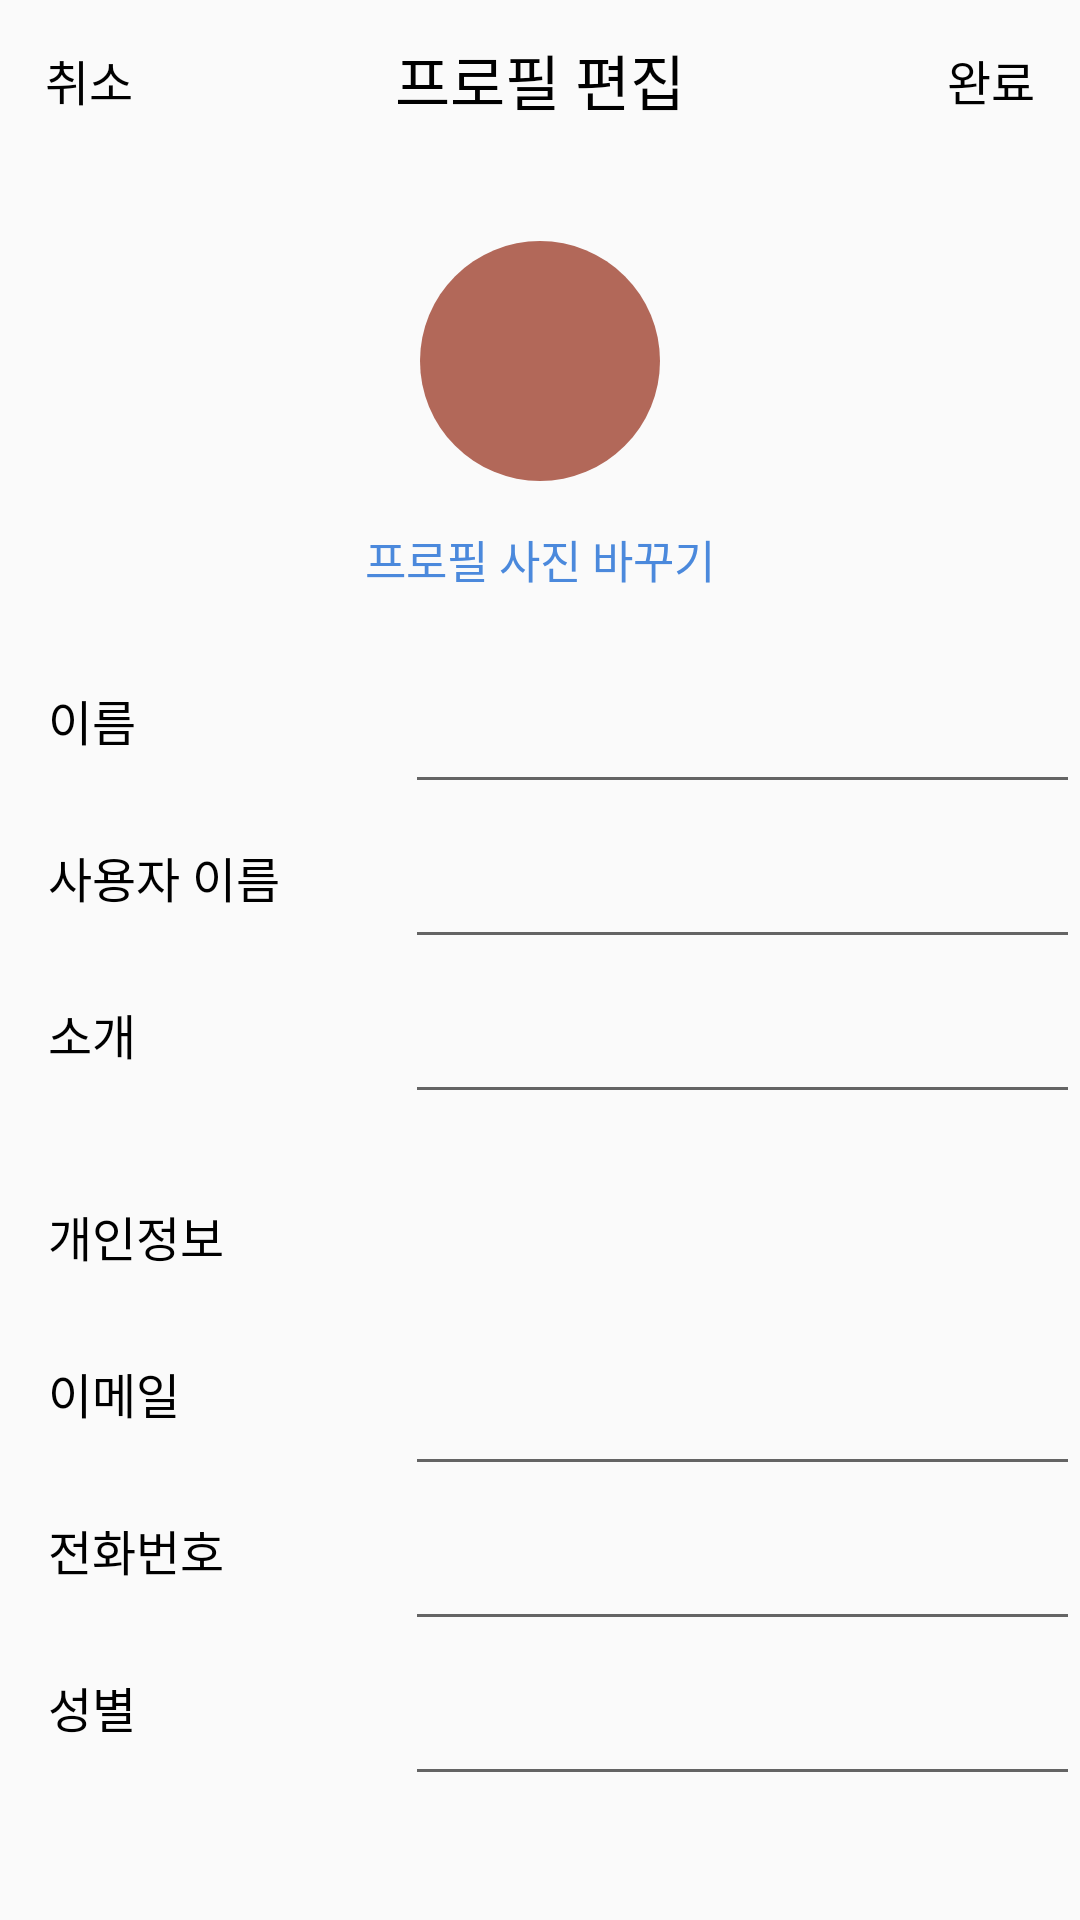

Reconstruct the res/layout file that produces this screen, plus the resources it refers to.
<!-- AndroidManifest.xml: application theme Theme.Design.Light.NoActionBar -->
<!-- res/layout/activity_changeprofile.xml -->
<?xml version="1.0" encoding="utf-8"?>
<android.support.constraint.ConstraintLayout xmlns:android="http://schemas.android.com/apk/res/android"
    xmlns:app="http://schemas.android.com/apk/res-auto"
    android:layout_width="match_parent"
    android:layout_height="match_parent"
    xmlns:tools="http://schemas.android.com/tools"
    tools:context=".ChangingProfileActivity">

    <TextView
        android:id="@+id/profile_change_cancel"
        android:layout_width="wrap_content"
        android:layout_height="wrap_content"
        android:layout_marginStart="15dp"
        android:layout_marginTop="15dp"
        android:text="취소"
        android:textColor="#000000"
        android:textSize="16sp"
        app:layout_constraintStart_toStartOf="parent"
        app:layout_constraintTop_toTopOf="parent" />

    <TextView
        android:id="@+id/profile_setting_tv"
        android:layout_width="wrap_content"
        android:layout_height="wrap_content"
        android:layout_marginEnd="8dp"
        android:layout_marginStart="8dp"
        android:layout_marginTop="12dp"
        android:text="프로필 편집"
        android:gravity="center"
        android:textColor="#000000"
        android:textSize="20sp"
        app:layout_constraintEnd_toStartOf="@+id/profile_change_finish"
        app:layout_constraintStart_toEndOf="@+id/profile_change_cancel"
        app:layout_constraintTop_toTopOf="parent" />

    <TextView
        android:id="@+id/profile_change_finish"
        android:layout_width="wrap_content"
        android:layout_height="wrap_content"
        android:layout_marginEnd="15dp"
        android:layout_marginTop="15dp"
        android:text="완료"
        android:textColor="#000000"
        android:textSize="16sp"
        app:layout_constraintEnd_toEndOf="parent"
        app:layout_constraintTop_toTopOf="parent" />

    <TextView
        android:id="@+id/line_tv1"
        android:layout_width="match_parent"
        android:layout_height="wrap_content"
        android:layout_marginEnd="0dp"
        android:layout_marginStart="0dp"
        android:layout_marginTop="5dp"
        android:background="@drawable/line"
        app:layout_constraintEnd_toEndOf="parent"
        app:layout_constraintStart_toStartOf="parent"
        app:layout_constraintTop_toBottomOf="@+id/profile_setting_tv" />

    <ImageView
        android:id="@+id/profile_show"
        android:layout_width="80dp"
        android:layout_height="80dp"
        android:layout_marginEnd="8dp"
        android:layout_marginStart="8dp"
        android:layout_marginTop="15dp"
        android:src="@drawable/profile_img"
        app:layout_constraintEnd_toEndOf="parent"
        app:layout_constraintStart_toStartOf="parent"
        app:layout_constraintTop_toBottomOf="@+id/line_tv1" />


    <TextView
        android:id="@+id/profile_change_img"
        android:layout_width="wrap_content"
        android:layout_height="wrap_content"
        android:layout_marginEnd="8dp"
        android:layout_marginStart="8dp"
        android:layout_marginTop="15dp"
        android:text="프로필 사진 바꾸기"
        android:textColor="#4b89dc"
        android:textSize="15dp"
        app:layout_constraintEnd_toEndOf="parent"
        app:layout_constraintStart_toStartOf="parent"
        app:layout_constraintTop_toBottomOf="@+id/profile_show" />

    <TextView
        android:id="@+id/line_tv2"
        android:layout_width="match_parent"
        android:layout_height="wrap_content"
        android:background="@drawable/line"
        app:layout_constraintTop_toBottomOf="@+id/profile_change_img" />

    <TextView
        android:id="@+id/profile_change_name_tv"
        android:layout_width="wrap_content"
        android:layout_height="wrap_content"
        android:layout_marginStart="16dp"
        android:layout_marginTop="12dp"
        android:text="이름"
        android:textColor="#000000"
        android:textSize="16sp"
        app:layout_constraintStart_toStartOf="parent"
        app:layout_constraintTop_toBottomOf="@+id/line_tv2" />

    <EditText
        android:id="@+id/profile_change_name_et"
        android:layout_width="match_parent"
        android:layout_height="wrap_content"
        android:layout_marginStart="135dp"
        android:text=""
        android:paddingBottom="20dp"
        android:textColor="#000000"
        android:textSize="16sp"
        app:layout_constraintStart_toStartOf="parent"
        app:layout_constraintTop_toBottomOf="@+id/line_tv2" />

    <TextView
        android:id="@+id/profile_change_username_tv"
        android:layout_width="wrap_content"
        android:layout_height="wrap_content"
        android:layout_marginStart="16dp"
        android:layout_marginTop="29dp"
        android:text="사용자 이름"
        android:textColor="#000000"
        android:textSize="16sp"
        app:layout_constraintStart_toStartOf="parent"
        app:layout_constraintTop_toBottomOf="@+id/profile_change_name_tv" />

    <EditText
        android:id="@+id/profile_change_username_et"
        android:layout_width="match_parent"
        android:layout_height="wrap_content"
        android:layout_marginStart="135dp"
        android:text=""
        android:paddingBottom="20dp"
        android:textSize="16sp"
        app:layout_constraintStart_toStartOf="parent"
        app:layout_constraintTop_toBottomOf="@+id/profile_change_name_et" />

    <TextView
        android:id="@+id/profile_change_introduce_tv"
        android:layout_width="wrap_content"
        android:layout_height="wrap_content"
        android:layout_marginStart="16dp"
        android:layout_marginTop="29dp"
        android:text="소개"
        android:textColor="#000000"
        android:textSize="16sp"
        app:layout_constraintStart_toStartOf="parent"
        app:layout_constraintTop_toBottomOf="@+id/profile_change_username_tv" />

    <EditText
        android:id="@+id/profile_change_introduce_et"
        android:layout_width="match_parent"
        android:layout_height="wrap_content"
        android:layout_marginStart="135dp"
        android:text=""
        android:paddingBottom="20dp"
        android:textColor="#000000"
        android:textSize="16sp"
        app:layout_constraintStart_toStartOf="parent"
        app:layout_constraintTop_toBottomOf="@+id/profile_change_username_et" />

    <TextView
        android:id="@+id/line_tv3"
        android:layout_width="match_parent"
        android:layout_height="wrap_content"
        android:background="@drawable/line"
        app:layout_constraintTop_toBottomOf="@+id/profile_change_introduce_et" />

    <TextView
        android:id="@+id/privacy_tv"
        android:layout_width="wrap_content"
        android:layout_height="wrap_content"
        android:layout_marginStart="16dp"
        android:layout_marginTop="10dp"
        android:text="개인정보"
        android:textColor="#000000"
        android:textSize="16sp"
        app:layout_constraintStart_toStartOf="parent"
        app:layout_constraintTop_toBottomOf="@+id/line_tv3" />

    <TextView
        android:id="@+id/profile_change_email_tv"
        android:layout_width="wrap_content"
        android:layout_height="wrap_content"
        android:layout_marginStart="16dp"
        android:layout_marginTop="29dp"
        android:text="이메일"
        android:textColor="#000000"
        android:textSize="16sp"
        app:layout_constraintStart_toStartOf="parent"
        app:layout_constraintTop_toBottomOf="@+id/privacy_tv" />

    <EditText
        android:id="@+id/profile_change_email_et"
        android:layout_width="match_parent"
        android:layout_height="wrap_content"
        android:layout_marginStart="135dp"
        android:layout_marginTop="20dp"
        android:text=""
        android:paddingBottom="20dp"
        android:textColor="#000000"
        android:textSize="16sp"
        app:layout_constraintStart_toStartOf="parent"
        app:layout_constraintTop_toBottomOf="@+id/privacy_tv" />

    <TextView
        android:id="@+id/profile_change_phonenum_tv"
        android:layout_width="wrap_content"
        android:layout_height="wrap_content"
        android:layout_marginStart="16dp"
        android:layout_marginTop="29dp"
        android:text="전화번호"
        android:textColor="#000000"
        android:textSize="16sp"
        app:layout_constraintStart_toStartOf="parent"
        app:layout_constraintTop_toBottomOf="@+id/profile_change_email_tv" />

    <EditText
        android:id="@+id/profile_change_phonenum_et"
        android:layout_width="match_parent"
        android:layout_height="wrap_content"
        android:layout_marginStart="135dp"
        android:text=""
        android:paddingBottom="20dp"
        android:textColor="#000000"
        android:textSize="16sp"
        app:layout_constraintStart_toStartOf="parent"
        app:layout_constraintTop_toBottomOf="@+id/profile_change_email_et" />

    <TextView
        android:id="@+id/profile_change_gender_tv"
        android:layout_width="wrap_content"
        android:layout_height="wrap_content"
        android:layout_marginStart="16dp"
        android:layout_marginTop="29dp"
        android:text="성별"
        android:textColor="#000000"
        android:textSize="16sp"
        app:layout_constraintStart_toStartOf="parent"
        app:layout_constraintTop_toBottomOf="@+id/profile_change_phonenum_tv" />

    <EditText
        android:id="@+id/profile_change_gender_et"
        android:layout_width="match_parent"
        android:layout_height="wrap_content"
        android:layout_marginStart="135dp"
        android:text=""
        android:paddingBottom="20dp"
        android:textColor="#000000"
        android:textSize="16sp"
        app:layout_constraintStart_toStartOf="parent"
        app:layout_constraintTop_toBottomOf="@+id/profile_change_phonenum_et" />


    <ImageView
        android:id="@+id/image_is_here"
        android:layout_width="wrap_content"
        android:layout_height="wrap_content"
        android:layout_marginBottom="8dp"
        android:layout_marginEnd="8dp"
        android:layout_marginStart="8dp"
        android:layout_marginTop="8dp"
        app:layout_constraintBottom_toBottomOf="parent"
        app:layout_constraintEnd_toEndOf="parent"
        app:layout_constraintStart_toStartOf="parent"
        app:layout_constraintTop_toBottomOf="@+id/profile_change_gender_et" />

</android.support.constraint.ConstraintLayout>
<!-- resources referenced by this layout -->
<resources>
  <!-- drawable profile_img (drawable) -->
  <?xml version="1.0" encoding="utf-8"?>
  <selector xmlns:android="http://schemas.android.com/apk/res/android" >
      <item>
          <shape xmlns:android="http://schemas.android.com/apk/res/android"
              android:shape="oval">
              <solid android:color="#b26859" />
              <size android:width="50dp" android:height="50dp"/>
          </shape>
      </item>
  </selector>
</resources>
